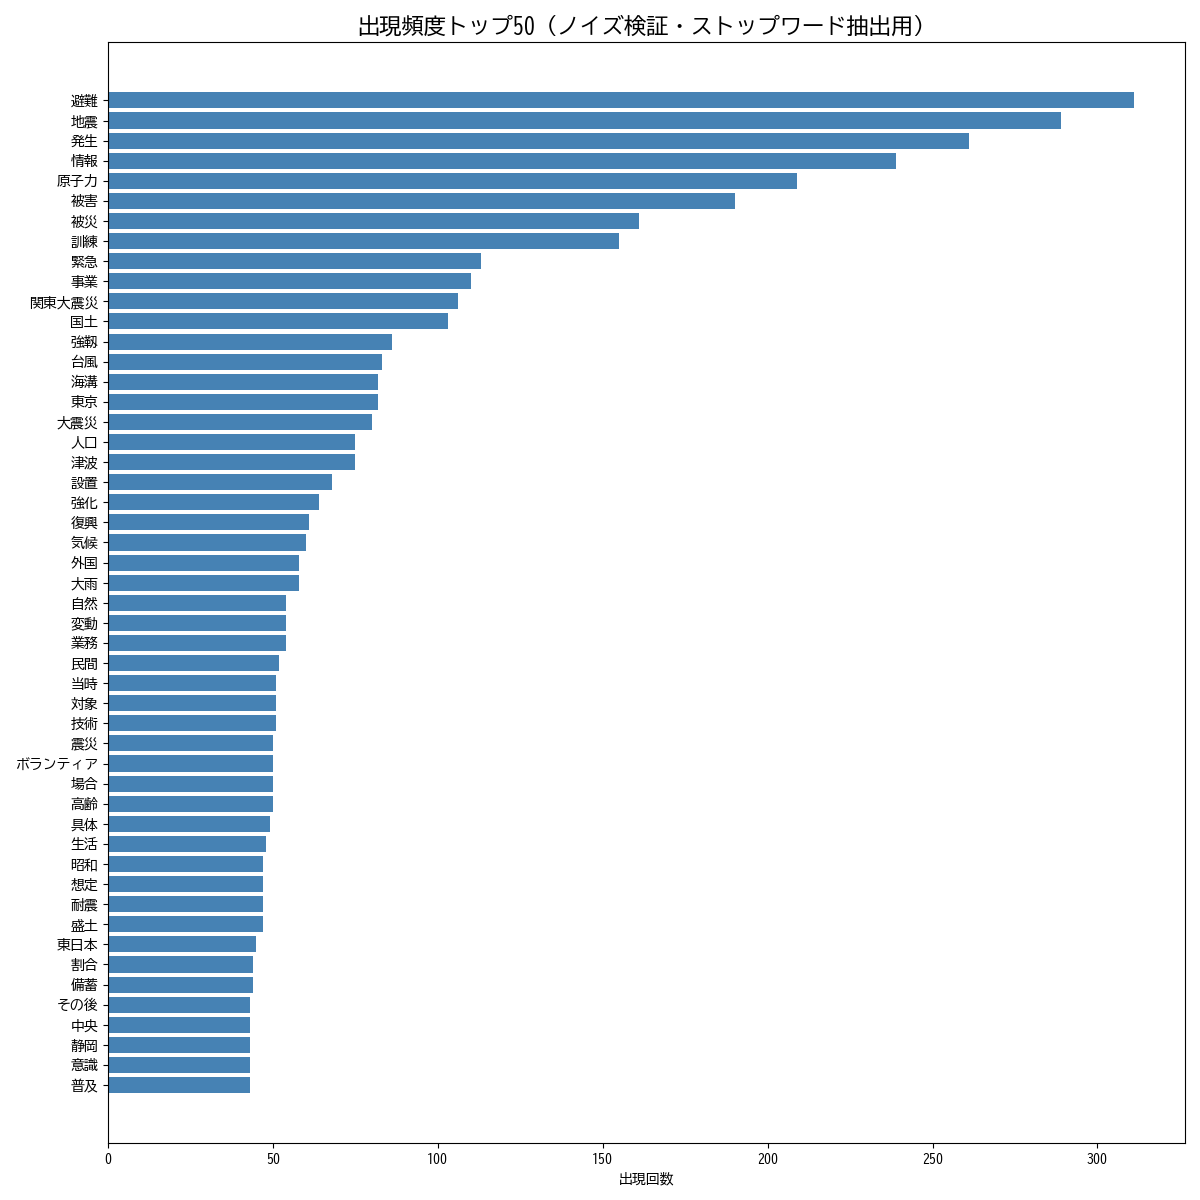

Values plotted in this chart, from the file beside it:
単語, 出現回数
避難, 311
地震, 289
発生, 261
情報, 239
原子力, 209
被害, 190
被災, 161
訓練, 155
緊急, 113
事業, 110
関東大震災, 106
国土, 103
強靱, 86
台風, 83
海溝, 82
東京, 82
大震災, 80
人口, 75
津波, 75
設置, 68
強化, 64
復興, 61
気候, 60
外国, 58
大雨, 58
自然, 54
変動, 54
業務, 54
民間, 52
当時, 51
対象, 51
技術, 51
震災, 50
ボランティア, 50
場合, 50
高齢, 50
具体, 49
生活, 48
昭和, 47
想定, 47
耐震, 47
盛土, 47
東日本, 45
割合, 44
備蓄, 44
その後, 43
中央, 43
静岡, 43
意識, 43
普及, 43
